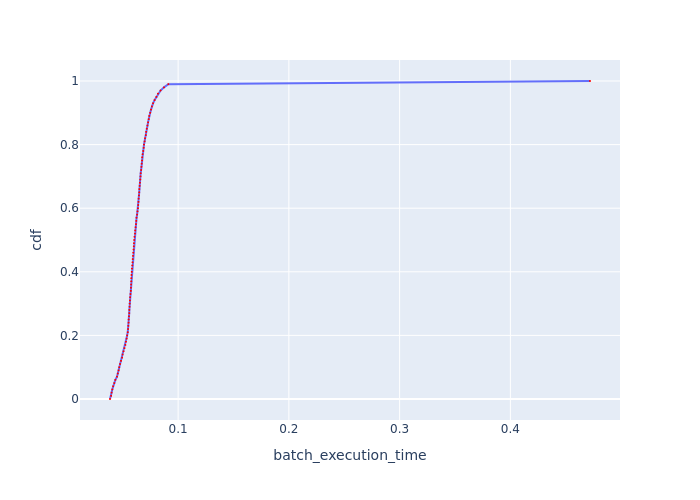

Values plotted in this chart, from the file beside it:
cdf, batch_execution_time
0.0, 0.0385
0.01, 0.03952
0.02, 0.03992
0.03, 0.04056
0.04, 0.0413
0.05, 0.04238
0.06, 0.04333
0.07, 0.04482
0.08, 0.04555
0.09, 0.04628
0.1, 0.04684
0.11, 0.0476
0.12, 0.04846
0.13, 0.04944
0.14, 0.04994
0.15, 0.05074
0.16, 0.05156
0.17, 0.05239
0.18, 0.05292
0.19, 0.05356
0.2, 0.05399
0.21, 0.05453
0.22, 0.05486
0.23, 0.05508
0.24, 0.0553
0.25, 0.05541
0.26, 0.05563
0.27, 0.05585
0.28, 0.05597
0.29, 0.05619
0.3, 0.0563
0.31, 0.05653
0.32, 0.05664
0.33, 0.05698
0.34, 0.05733
0.35, 0.05744
0.36, 0.05756
0.37, 0.05767
0.38, 0.05779
0.39, 0.0579
0.4, 0.05813
0.41, 0.05837
0.42, 0.0586
0.43, 0.05884
0.44, 0.05907
0.45, 0.05931
0.46, 0.05955
0.47, 0.05978
0.48, 0.06002
0.49, 0.06014
0.5, 0.06039
0.51, 0.06063
0.52, 0.06111
0.53, 0.06124
0.54, 0.06161
0.55, 0.06198
0.56, 0.06222
0.57, 0.06247
0.58, 0.06298
0.59, 0.06336
... 41 more rows
